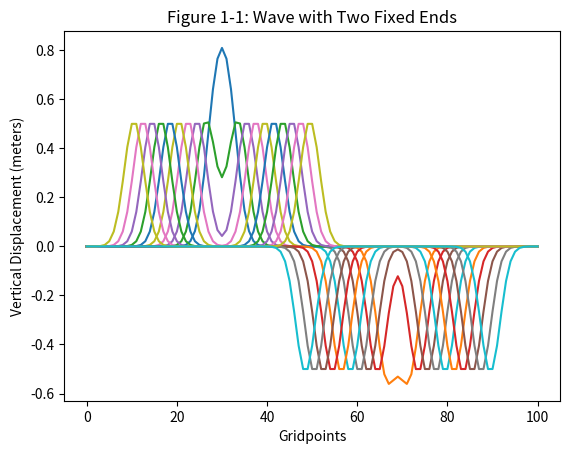
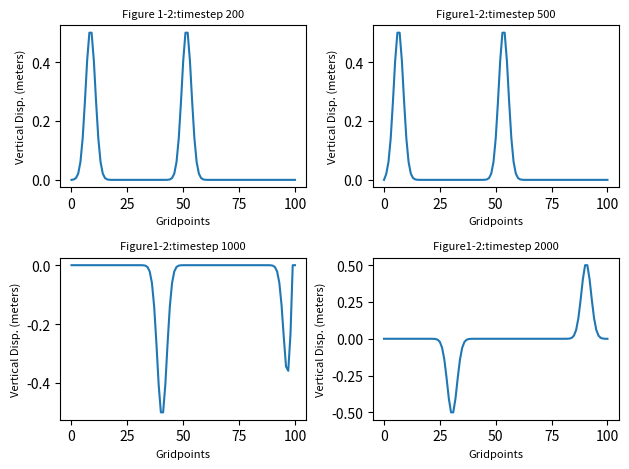
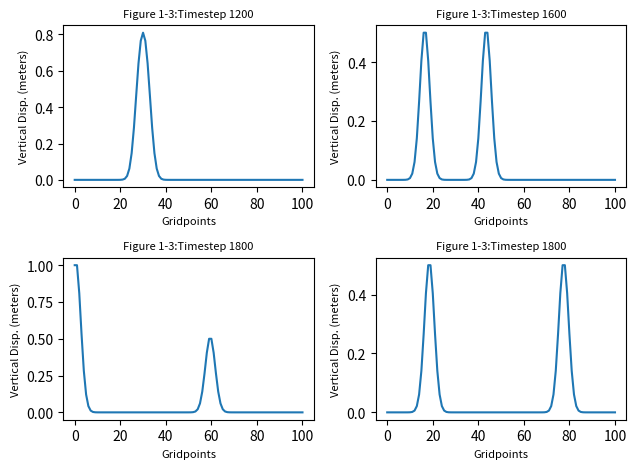
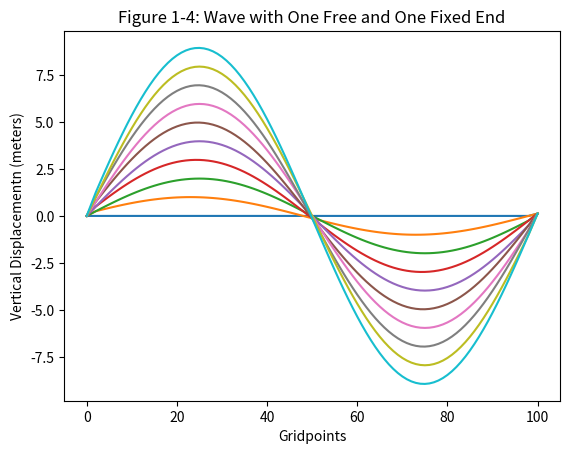
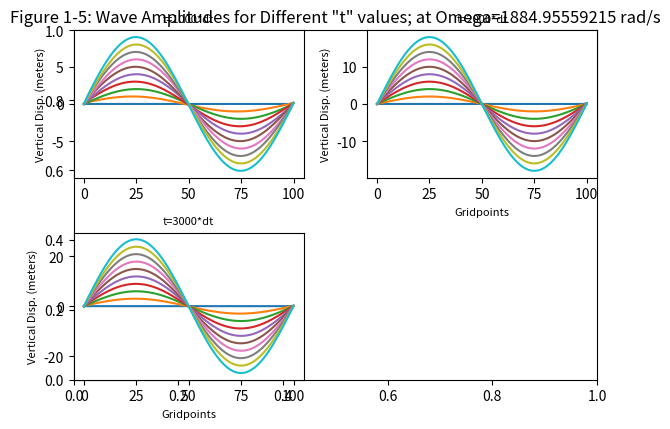
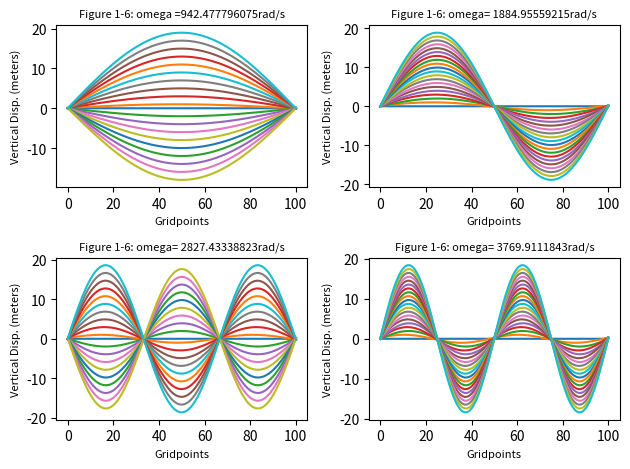

These charts were generated, in order, by the following Python code:

"""
Created on Wed Nov  8 12:40:14 2017

[redacted]
"""
import matplotlib.pyplot as plt
import numpy as np


#%%###### 2 FIXED ENDS ######
c = 300    # wave speed in m/s
dx = 0.01  # grid spacing on the string in meters
dt = dx/c  # time in seconds
l = 1      # string length in meters
t = 1000    # max time in seconds
r = c*dt/dx
 
n = int(l/dx) # number of grid points on the string - 1

# Initialize Arrays
Y = np.zeros([n+1,3])

#Boundary Condition
Y[0,0]= 0
Y[n,0]= 0

Y[0,1]= 0
Y[n,1]= 0

Y[0,2]= 0
Y[n,2]= 0

# Initial Condition (excluding the end points)
for i in range(n):
    Y[i,0]=np.exp(-1000*(i*dx - 0.3)**2)
    Y[i,1]=np.exp(-1000*(i*dx - 0.3)**2)
    
Y[0,0]= 0
Y[n,0]= 0

Y[0,1]= 0
Y[n,1]= 0
    

# Update V1 

# PLOTTING FIGURE 1-1
for j in range(2000):
    for i in range(n-1):
        temp_element2 = 2*(1-r**2)*Y[i+1,1]-Y[i+1,0]+r**2*(Y[i+2,1]+Y[i,1])
        Y[i+1,2] = temp_element2
        
        Temp1 = Y[1, 2]
        Y[0, 2] = Temp1
        
        Temp2 = Y[n-1, 2]
        Y[n, 2] = Y[n, 2]
        
    
    for i in range(n-2):
        Y0 = Y[i+1,1]
        Y1 = Y[i+1,2]
        Y[i+1,0]= Y0
        Y[i+1,1]= Y1
    if (j%100 ==0):
        plt.figure(1)
        plt.plot(Y[:,2])
        plt.xlabel('Gridpoints')
        plt.ylabel('Vertical Displacement (meters)')
        plt.title('Figure 1-1: Wave with Two Fixed Ends')    
        
# PLOTTING FIGURE 1-2
# SUBPLOTS FOR 2 FIXED POINTS
for j in range(200):
    for i in range(n-1):
        temp_element2 = 2*(1-r**2)*Y[i+1,1]-Y[i+1,0]+r**2*(Y[i+2,1]+Y[i,1])
        Y[i+1,2] = temp_element2
        Temp1 = Y[1, 2]
        Y[0, 2] = Temp1
        
        Temp2 = Y[n-1, 2]
        Y[n, 2] = Y[n, 2]
        
    
    for i in range(n-2):
        Y0 = Y[i+1,1]
        Y1 = Y[i+1,2]
        Y[i+1,0]= Y0
        Y[i+1,1]= Y1
    if (j%200 ==0):
        plt.figure(2)
        plt.subplot(221)
        plt.title('Figure 1-2:timestep 200',fontsize=8)
        plt.plot(Y[:,1])
        plt.ylabel('Vertical Disp. (meters)',fontsize=8)
        plt.xlabel('Gridpoints',fontsize=8)
        

for j in range(500):
    for i in range(n-1):
        temp_element2 = 2*(1-r**2)*Y[i+1,1]-Y[i+1,0]+r**2*(Y[i+2,1]+Y[i,1])
        Y[i+1,2] = temp_element2
        Temp1 = Y[1, 2]
        Y[0, 2] = Temp1
        
        Temp2 = Y[n-1, 2]
        Y[n, 2] = Y[n, 2]
        
    
    for i in range(n-2):
        Y0 = Y[i+1,1]
        Y1 = Y[i+1,2]
        Y[i+1,0]= Y0
        Y[i+1,1]= Y1
    if (j%500 ==0):
        plt.figure(2)
        plt.subplot(222)
        plt.title('Figure1-2:timestep 500',fontsize=8)
        plt.plot(Y[:,1])
        plt.ylabel('Vertical Disp. (meters)',fontsize=8)
        plt.xlabel('Gridpoints',fontsize=8)
        
for j in range(1000):
    for i in range(n-1):
        temp_element2 = 2*(1-r**2)*Y[i+1,1]-Y[i+1,0]+r**2*(Y[i+2,1]+Y[i,1])
        Y[i+1,2] = temp_element2
        Temp1 = Y[1, 2]
        Y[0, 2] = Temp1
        
        Temp2 = Y[n-1, 2]
        Y[n, 2] = Y[n, 2]
        
    
    for i in range(n-2):
        Y0 = Y[i+1,1]
        Y1 = Y[i+1,2]
        Y[i+1,0]= Y0
        Y[i+1,1]= Y1
    if (j%1000 ==0):
        plt.figure(2)
        plt.subplot(223)
        plt.title('Figure1-2:timestep 1000',fontsize=8)
        plt.plot(Y[:,1])
        plt.xlabel('Gridpoints',fontsize=8)
        plt.ylabel('Vertical Disp. (meters)',fontsize=8)     
    
    
for j in range(2000):
    for i in range(n-1):
        temp_element2 = 2*(1-r**2)*Y[i+1,1]-Y[i+1,0]+r**2*(Y[i+2,1]+Y[i,1])
        Y[i+1,2] = temp_element2
        Temp1 = Y[1, 2]
        Y[0, 2] = Temp1
        
        Temp2 = Y[n-1, 2]
        Y[n, 2] = Y[n, 2]
        
    
    for i in range(n-2):
        Y0 = Y[i+1,1]
        Y1 = Y[i+1,2]
        Y[i+1,0]= Y0
        Y[i+1,1]= Y1
    if (j%2000 ==0):
        plt.figure(2)
        plt.subplot(224)
        plt.title('Figure1-2:timestep 2000',fontsize=8)
        plt.plot(Y[:,1])
        plt.xlabel('Gridpoints',fontsize=8)
        plt.ylabel('Vertical Disp. (meters)',fontsize=8)
        plt.tight_layout()
        
#%%###### 2 FREE ENDS ######

c = 300    # wave speed in m/s
dx = 0.01  # grid spacing on the string in meters
dt = dx/c  # time in seconds
l = 1      # string length in meters
t = 1000    # max time in seconds
r = c*dt/dx
 
n = int(l/dx) # number of grid points on the string - 1

# Initialize Arrays
Y = np.zeros([n+1,3])

# Boundary Condition
Y[0,0]= 0
Y[n,0]= 0

Y[0,1]= 0
Y[n,1]= 0

Y[0,2]= 0
Y[n,2]= 0

# Initial Condition (excluding the end points)
for i in range(n):
    Y[i,0]=np.exp(-1000*(i*dx - 0.3)**2)
    Y[i,1]=np.exp(-1000*(i*dx - 0.3)**2)
    
Y[0,0]= 0
Y[n,0]= 0

Y[0,1]= 0
Y[n,1]= 0
    


for j in range(1200):
    for i in range(n-1):
        temp_element2 = 2*(1-r**2)*Y[i+1,1]-Y[i+1,0]+r**2*(Y[i+2,1] +Y[i,1])
        Y[i+1,2] = temp_element2
         
    Y[0,2] = 2*(1- 0.5*r**2)*Y[0,1] - Y[0,0] + r**2*Y[1,1]
    temp1 = Y[1,2]
    Y[0,2] = temp1
    Y[n,2] = 2*(1- 0.5*r**2)*Y[n,1] - Y[n,0] + r**2*Y[n-1,1]
    temp2 = Y[n-1,2]
    Y[n,2] = temp2
    
    for i in range(n+1):
        Y0 =  Y[i,1]
        Y1 =  Y[i,2]
        Y[i,0] = Y0
        Y[i,1] = Y1
    
    if (j%1200 ==0):
        plt.figure(3)
        plt.subplot(221)
        plt.plot(Y[:,1])
        plt.title('Figure 1-3:Timestep 1200',fontsize=8)
        plt.ylabel('Vertical Disp. (meters)',fontsize=8)
        plt.xlabel('Gridpoints',fontsize=8)
        
for j in range(1600):
    for i in range(n-1):
        temp_element2 = 2*(1-r**2)*Y[i+1,1]-Y[i+1,0]+r**2*(Y[i+2,1] +Y[i,1])
        Y[i+1,2] = temp_element2
         
    Y[0,2] = 2*(1- 0.5*r**2)*Y[0,1] - Y[0,0] + r**2*Y[1,1]
    temp1 = Y[1,2]
    Y[0,2] = temp1
    Y[n,2] = 2*(1- 0.5*r**2)*Y[n,1] - Y[n,0] + r**2*Y[n-1,1]
    temp2 = Y[n-1,2]
    Y[n,2] = temp2
    
    for i in range(n+1):
        Y0 =  Y[i,1]
        Y1 =  Y[i,2]
        Y[i,0] = Y0
        Y[i,1] = Y1
    
    if (j%1600 ==0):
        plt.figure(3)
        plt.subplot(222)
        plt.plot(Y[:,1])
        plt.title('Figure 1-3:Timestep 1600',fontsize=8)
        plt.xlabel('Gridpoints',fontsize=8)
        plt.ylabel('Vertical Disp. (meters)',fontsize=8)        
for j in range(1800):
    for i in range(n-1):
        temp_element2 = 2*(1-r**2)*Y[i+1,1]-Y[i+1,0]+r**2*(Y[i+2,1] +Y[i,1])
        Y[i+1,2] = temp_element2
         
    Y[0,2] = 2*(1- 0.5*r**2)*Y[0,1] - Y[0,0] + r**2*Y[1,1]
    temp1 = Y[1,2]
    Y[0,2] = temp1
    Y[n,2] = 2*(1- 0.5*r**2)*Y[n,1] - Y[n,0] + r**2*Y[n-1,1]
    temp2 = Y[n-1,2]
    Y[n,2] = temp2
    
    for i in range(n+1):
        Y0 =  Y[i,1]
        Y1 =  Y[i,2]
        Y[i,0] = Y0
        Y[i,1] = Y1
    
    if (j%1800 ==0):
        plt.figure(3)
        plt.subplot(223)
        plt.plot(Y[:,1])
        plt.title('Figure 1-3:Timestep 1800',fontsize=8)
        plt.xlabel('Gridpoints',fontsize=8)
        plt.ylabel('Vertical Disp. (meters)',fontsize=8)        
for j in range(2200):
    for i in range(n-1):
        temp_element2 = 2*(1-r**2)*Y[i+1,1]-Y[i+1,0]+r**2*(Y[i+2,1] +Y[i,1])
        Y[i+1,2] = temp_element2
         
    Y[0,2] = 2*(1- 0.5*r**2)*Y[0,1] - Y[0,0] + r**2*Y[1,1]
    temp1 = Y[1,2]
    Y[0,2] = temp1
    Y[n,2] = 2*(1- 0.5*r**2)*Y[n,1] - Y[n,0] + r**2*Y[n-1,1]
    temp2 = Y[n-1,2]
    Y[n,2] = temp2
    
    for i in range(n+1):
        Y0 =  Y[i,1]
        Y1 =  Y[i,2]
        Y[i,0] = Y0
        Y[i,1] = Y1
    
    if (j%2200 ==0):
        plt.figure(3)
        plt.subplot(224)
        plt.plot(Y[:,1])    
        plt.title('Figure 1-3:Timestep 1800',fontsize=8)
        plt.xlabel('Gridpoints',fontsize=8)
        plt.ylabel('Vertical Disp. (meters)',fontsize=8)        
        plt.tight_layout()
#%%###### 1 FREE 1 FIXED END ######
c = 300   # wave speed in m/s
dx = 0.01  # grid spacing on the string in meters
dt = dx/c  # time in seconds
l = 1      # string length in meters
t = 1000    # max time in seconds
r = c*dt/dx
omega = 1884.96
A = 1

n = int(l/dx) # number of grid points on the string - 1

# Initialize Arrays
Y = np.zeros([n+1,3])

# Boundary Condition
Y[0,0]= 0
Y[n,0]= 0

Y[0,1]= 0
Y[n,1]= A* np.sin(omega*dt)


# PLOTTING FIGURE 1-4

for j in range(1000):
    for i in range(n-1):
        temp_element2 = 2*(1-r**2)*Y[i+1,1]-Y[i+1,0]+r**2*(Y[i+2,1]+Y[i,1])
        Y[i+1,2] = temp_element2
    Y[0, 2] = 0
    Y[n, 2] = A * np.sin(omega*(j+2)*dt)
        
    
    for i in range(n+1):
        Y0 = Y[i,1]
        Y1 = Y[i,2]
        Y[i,0]= Y0
        Y[i,1]= Y1
    if (j%100 ==0):
        plt.figure(4)
        plt.plot(Y[:,2])
        plt.xlabel('Gridpoints')
        plt.ylabel('Vertical Displacementn (meters)')
        plt.title('Figure 1-4: Wave with One Free and One Fixed End')
   
    
#%%###### 1 FREE 1 FIXED END ######
c = 300   # wave speed in m/s
dx = 0.01  # grid spacing on the string in meters
dt = dx/c  # time in seconds
l = 1      # string length in meters
t = 1000    # max time in seconds
r = c*dt/dx
omega =1884.95559215
A = 1
 
n = int(l/dx) # number of grid points on the string - 1

# Initialize Arrays
Y = np.zeros([n+1,3])

# Boundary Condition
Y[0,0]= 0
Y[n,0]= 0

Y[0,1]= 0
Y[n,1]= A* np.sin(omega*dt)


# PLOTTING FIGURE 1-5

plt.figure(5)
plt.title('Figure 1-5: Wave Amplitudes for Different "t" values; at Omega=1884.95559215 rad/s')
plt.show(5)
# t=1000*dt
for j in range(1000):
    for i in range(n-1):
        temp_element2 = 2*(1-r**2)*Y[i+1,1]-Y[i+1,0]+r**2*(Y[i+2,1]+Y[i,1])
        Y[i+1,2] = temp_element2
    Y[0, 2] = 0
    Y[n, 2] = A * np.sin(omega*(j+2)*dt)
        
    
    for i in range(n+1):
        Y0 = Y[i,1]
        Y1 = Y[i,2]
        Y[i,0]= Y0
        Y[i,1]= Y1
    if (j%100 ==0):
        plt.figure(5)
        plt.subplot(221)
        plt.plot(Y[:,1])
        plt.title('t=1000*dt',fontsize=8)
        plt.ylabel('Vertical Disp. (meters)',fontsize=8)    
# t=2000*dt

n = int(l/dx) # number of grid points on the string - 1
Y = np.zeros([n+1,3])
# Boundary Condition
Y[0,0]= 0
Y[n,0]= 0
Y[0,1]= 0
Y[n,1]= A* np.sin(omega*dt)
for j in range(2000):
    for i in range(n-1):
        temp_element2 = 2*(1-r**2)*Y[i+1,1]-Y[i+1,0]+r**2*(Y[i+2,1]+Y[i,1])
        Y[i+1,2] = temp_element2
    Y[0, 2] = 0
    Y[n, 2] = A * np.sin(omega*(j+2)*dt)
        
    
    for i in range(n+1):
        Y0 = Y[i,1]
        Y1 = Y[i,2]
        Y[i,0]= Y0
        Y[i,1]= Y1
    if (j%200 ==0):
        plt.figure(5)
        plt.subplot(222)
        plt.plot(Y[:,1])
        plt.title('t=2000*dt',fontsize=8)
        plt.ylabel('Vertical Disp. (meters)',fontsize=8)
        plt.xlabel('Gridpoints',fontsize=8)         
# t=3000*dt

n = int(l/dx) # number of grid points on the string - 1
Y = np.zeros([n+1,3])
# Boundary Condition
Y[0,0]= 0
Y[n,0]= 0
Y[0,1]= 0
Y[n,1]= A* np.sin(omega*dt)
for j in range(3000):
    for i in range(n-1):
        temp_element2 = 2*(1-r**2)*Y[i+1,1]-Y[i+1,0]+r**2*(Y[i+2,1]+Y[i,1])
        Y[i+1,2] = temp_element2
    Y[0, 2] = 0
    Y[n, 2] = A * np.sin(omega*(j+2)*dt)
        
    
    for i in range(n+1):
        Y0 = Y[i,1]
        Y1 = Y[i,2]
        Y[i,0]= Y0
        Y[i,1]= Y1
    if (j%300 ==0):
        plt.figure(5)
        plt.subplot(223)
        plt.plot(Y[:,1])
        plt.title('t=3000*dt',fontsize=8)
        plt.ylabel('Vertical Disp. (meters)',fontsize=8)    
        plt.xlabel('Gridpoints',fontsize=8) 
        plt.tight_layout()

#%% PLOTTING FIGURE 1-       

# SUBPLOTS FOR STANDING WAVES 
c = 300   # wave speed in m/s
dx = 0.01  # grid spacing on the string in meters
dt = dx/c  # time in seconds
l = 1      # string length in meters
t = 1000    # max time in seconds
r = c*dt/dx


omega =942.477796075
A = 1
 
n = int(l/dx) # number of grid points on the string - 1

# Initialize Arrays
Y = np.zeros([n+1,3])

# Boundary Condition
Y[0,0]= 0
Y[n,0]= 0

Y[0,1]= 0
Y[n,1]= A* np.sin(omega*dt)

for j in range(2000):
    for i in range(n-1):
        temp_element2 = 2*(1-r**2)*Y[i+1,1]-Y[i+1,0]+r**2*(Y[i+2,1]+Y[i,1])
        Y[i+1,2] = temp_element2
    Y[0, 2] = 0
    Y[n, 2] = A * np.sin(omega*(j+2)*dt)
        
    
    for i in range(n+1):
        Y0 = Y[i,1]
        Y1 = Y[i,2]
        Y[i,0]= Y0
        Y[i,1]= Y1
    if (j%100 ==0):
        plt.figure(6)
        plt.subplot(221)
        plt.title('Figure 1-6: omega =942.477796075rad/s',fontsize=8)
        plt.plot(Y[:,1])
        plt.ylabel('Vertical Disp. (meters)',fontsize=8)    
        plt.xlabel('Gridpoints',fontsize=8)        

omega= 1884.95559215
# Initialize Arrays
Y = np.zeros([n+1,3])
Y[0,0]= 0
Y[n,0]= 0
Y[0,1]= 0
Y[n,1]= A* np.sin(omega*dt)

for j in range(2000):
    for i in range(n-1):
        temp_element2 = 2*(1-r**2)*Y[i+1,1]-Y[i+1,0]+r**2*(Y[i+2,1]+Y[i,1])
        Y[i+1,2] = temp_element2
    Y[0, 2] = 0
    Y[n, 2] = A * np.sin(omega*(j+2)*dt)
        
    
    for i in range(n+1):
        Y0 = Y[i,1]
        Y1 = Y[i,2]
        Y[i,0]= Y0
        Y[i,1]= Y1
    if (j%100 ==0):
        plt.figure(6)
        plt.subplot(222)
        plt.title('Figure 1-6: omega= 1884.95559215rad/s',fontsize=8)
        plt.plot(Y[:,1])
        plt.xlabel('Gridpoints',fontsize=8)        
        plt.ylabel('Vertical Disp. (meters)',fontsize=8)
omega= 2827.43338823
# Initialize Arrays
Y = np.zeros([n+1,3])
Y[0,0]= 0
Y[n,0]= 0
Y[0,1]= 0
Y[n,1]= A* np.sin(omega*dt)

for j in range(2000):
    for i in range(n-1):
        temp_element2 = 2*(1-r**2)*Y[i+1,1]-Y[i+1,0]+r**2*(Y[i+2,1]+Y[i,1])
        Y[i+1,2] = temp_element2
    Y[0, 2] = 0
    Y[n, 2] = A * np.sin(omega*(j+2)*dt)
        
    
    for i in range(n+1):
        Y0 = Y[i,1]
        Y1 = Y[i,2]
        Y[i,0]= Y0
        Y[i,1]= Y1
    if (j%100 ==0):
        plt.figure(6)
        plt.subplot(223)
        plt.title('Figure 1-6: omega= 2827.43338823rad/s',fontsize=8)
        plt.plot(Y[:,1])
        plt.ylabel('Vertical Disp. (meters)',fontsize=8)
        plt.xlabel('Gridpoints',fontsize=8)
omega= 3769.9111843
# Initialize Arrays
Y = np.zeros([n+1,3])
Y[0,0]= 0
Y[n,0]= 0
Y[0,1]= 0
Y[n,1]= A* np.sin(omega*dt)

for j in range(2000):
    for i in range(n-1):
        temp_element2 = 2*(1-r**2)*Y[i+1,1]-Y[i+1,0]+r**2*(Y[i+2,1]+Y[i,1])
        Y[i+1,2] = temp_element2
    Y[0, 2] = 0
    Y[n, 2] = A * np.sin(omega*(j+2)*dt)
        
    
    for i in range(n+1):
        Y0 = Y[i,1]
        Y1 = Y[i,2]
        Y[i,0]= Y0
        Y[i,1]= Y1
    if (j%100 ==0):
        plt.figure(6)
        plt.subplot(224)
        plt.title('Figure 1-6: omega= 3769.9111843rad/s',fontsize=8)
        plt.plot(Y[:,1])
        plt.ylabel('Vertical Disp. (meters)',fontsize=8)
        plt.xlabel('Gridpoints',fontsize=8)        
        plt.tight_layout()